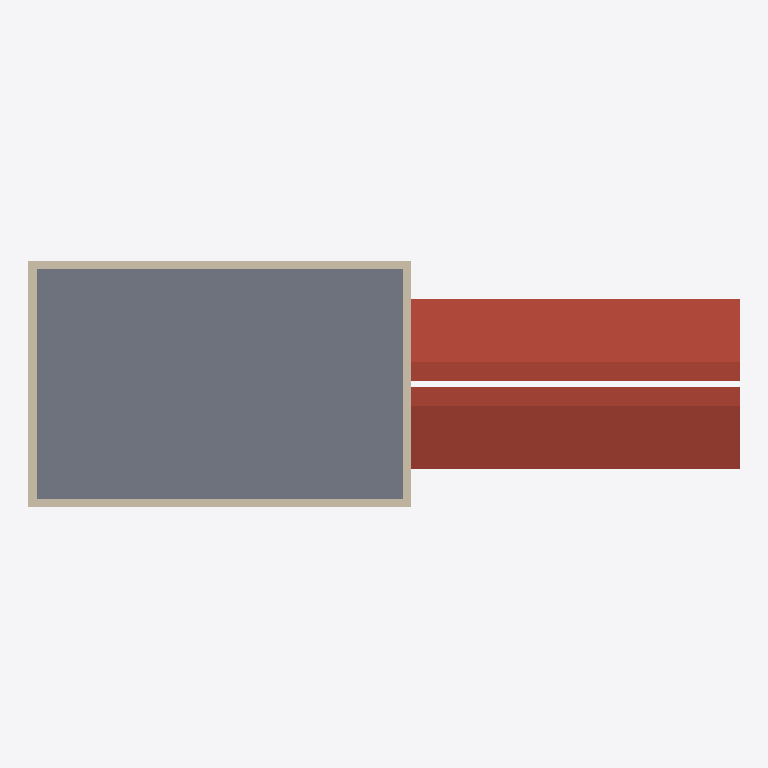
Plan cut of the same IFC building model at storey 'FirstFloor' (level 3.00 m, cut at 4.40 m), seen from above with north up, elements coloured by IFC class: 4 walls (beige), 1 slab (grey), 1 roof (red-brown). Cut surfaces are drawn darker.
Extent 26.0 m × 9.2 m × 8.8 m (x, y, z). Storeys (2): Ground Floor at 0.00 m; FirstFloor at 3.00 m. Elements (28): 18 IfcWall, 7 IfcDoor, 2 IfcRoof, 1 IfcSlab.

HEADER;
FILE_DESCRIPTION(('ViewDefinition[DesignTransferView]'),'2;1');
FILE_NAME('barn.ifc','2026-10-09T16:33:25+01:00',(''),(''),'IfcOpenShell 0.8.5','Bonsai 0.8.5','Nobody');
FILE_SCHEMA(('IFC4'));
ENDSEC;
DATA;
#1=IFCPROJECT('366nRwO7X6a8E2ftAY61qc',$,'My Project',$,$,$,$,(#10,#22),#5);
#27=IFCSITE('1XKUKnLTj3bQ5Y$K18QSKW',$,'My Site',$,$,#50,$,$,$,$,$,$,$,$);
#33=IFCBUILDING('0$Kdmxtg56iPuLWKCquZU9',$,'My Building',$,$,#56,$,$,$,$,$,$);
#39=IFCBUILDINGSTOREY('1mD6a8fAf8dv16b7o17VUA',$,'Ground Floor',$,$,#5633,$,$,$,$);
#1216=IFCBUILDINGSTOREY('2agpJg$2v3bBh6Ilh8cfts',$,'FirstFloor',$,$,#5698,$,$,$,$);
#7343=IFCSLAB('1Qh064lNT0Bg9nD3YgcRu6',$,'Slab',$,$,#7414,#7358,$,$);
#7967=IFCROOF('3mUe_junfFCvkRL_7N5KE5',$,'Roof',$,$,#9327,#7976,$,.GABLE_ROOF.);
#1384=IFCWALL('3ZqSCnCFbCFfvov6JgFNOM',$,'Wall',$,$,#5733,#1390,$,$);
#1334=IFCWALL('1xK8S6ok17kR0tcAv_T5kM',$,'Wall',$,$,#5718,#1340,$,$);
#1307=IFCWALL('2P6nkl2ov9QPQqxIt$8W$Q',$,'Wall',$,$,#5728,#1315,$,$);
#1359=IFCWALL('38DAFW9w9EwgsVf1sq5wNz',$,'Wall',$,$,#5723,#1365,$,$);
ENDSEC;
